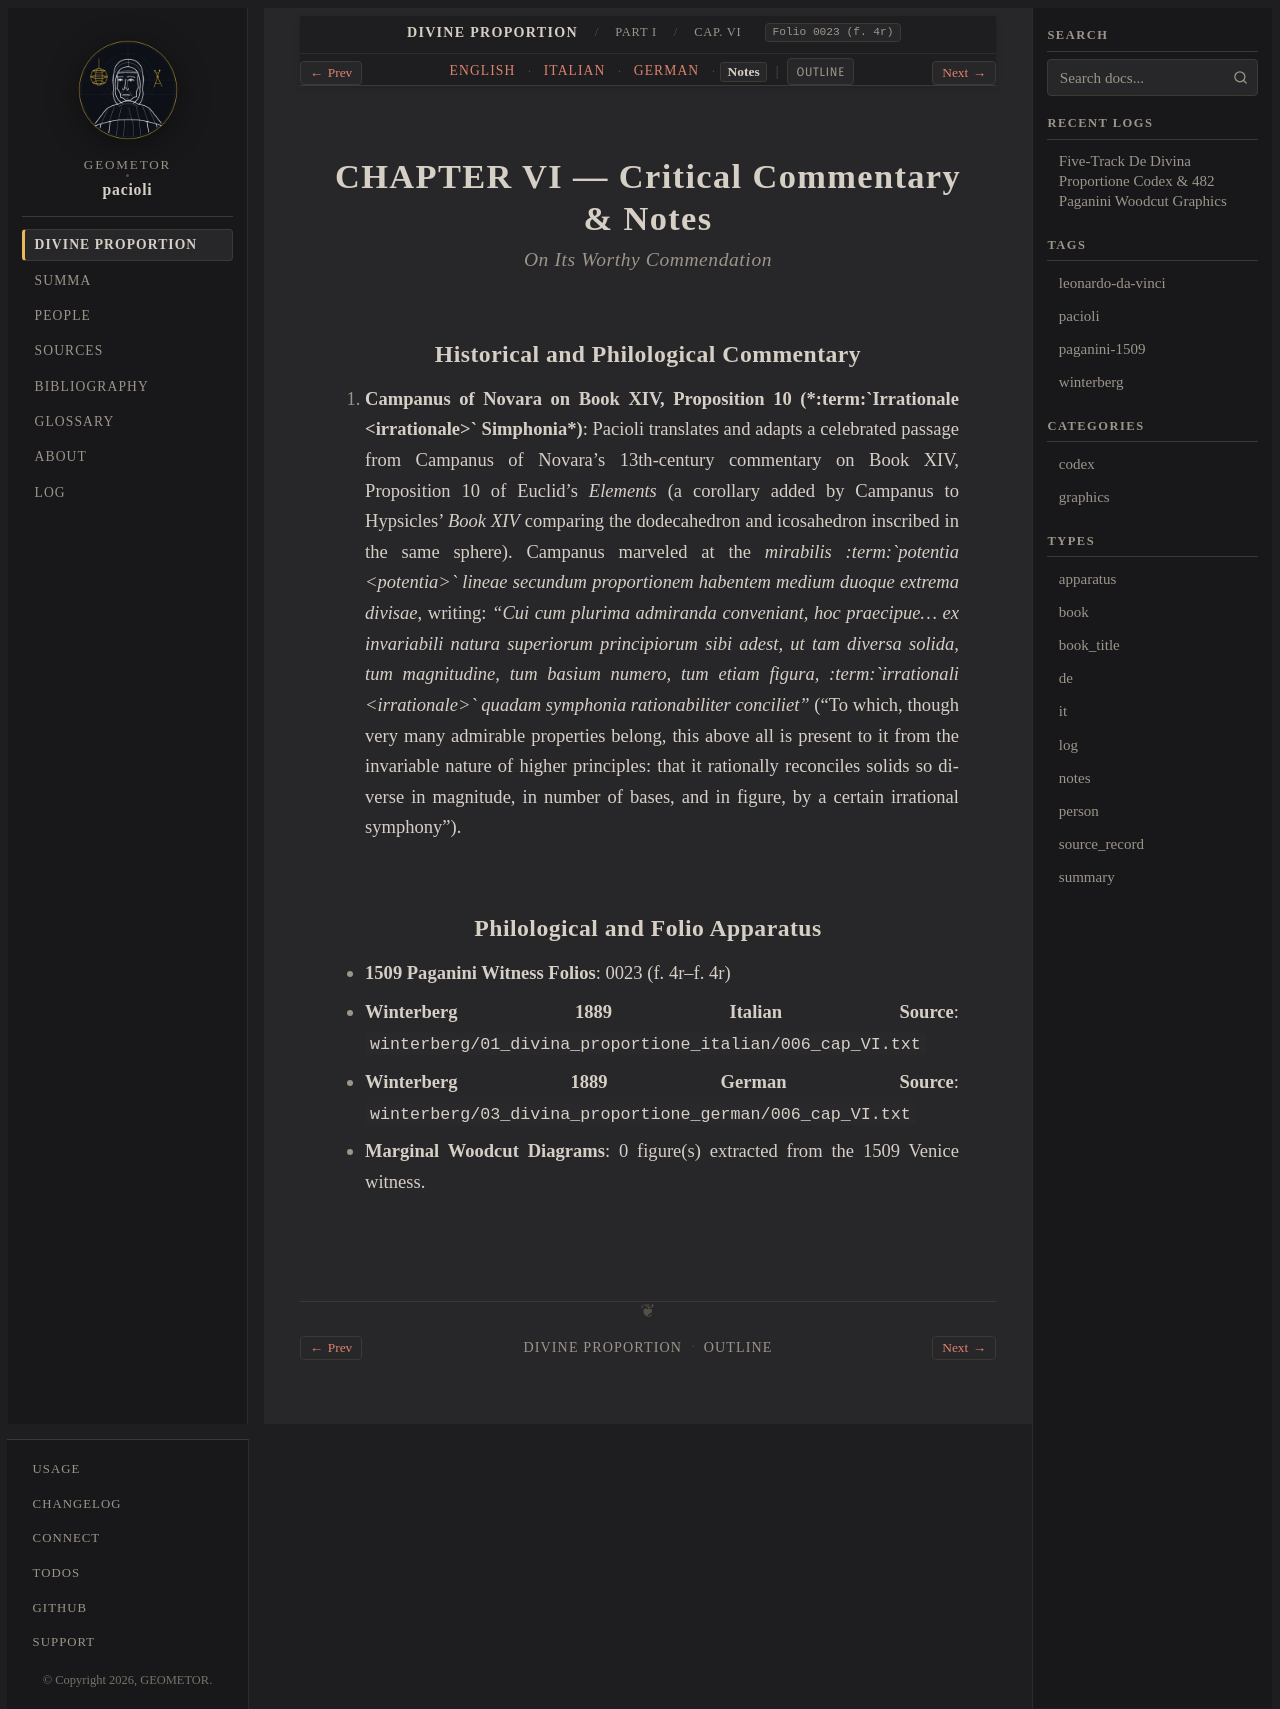

repository: geometor/pacioli · page: de_divina_proportione/compendio/cap_06/notes.html · generator: sphinx

:type: notes
:tracks: English: index | Italian: it | German: de | Notes: notes
:layout: book
:canonical_id: Cap. VI
:folio: 0023 (f. 4r)

.. _compendio-cap_06-notes:

CHAPTER VI — Critical Commentary & Notes
========================================

.. rubric:: On Its Worthy Commendation

Historical and Philological Commentary
--------------------------------------

1. **Campanus of Novara on Book XIV, Proposition 10 (*:term:`Irrationale <irrationale>` Simphonia*)**: Pacioli translates and adapts a celebrated passage from Campanus of Novara's 13th-century commentary on Book XIV, Proposition 10 of Euclid's *Elements* (a corollary added by Campanus to Hypsicles' *Book XIV* comparing the dodecahedron and icosahedron inscribed in the same sphere). Campanus marveled at the *mirabilis :term:`potentia <potentia>` lineae secundum proportionem habentem medium duoque extrema divisae*, writing: *"Cui cum plurima admiranda conveniant, hoc praecipue... ex invariabili natura superiorum principiorum sibi adest, ut tam diversa solida, tum magnitudine, tum basium numero, tum etiam figura, :term:`irrationali <irrationale>` quadam symphonia rationabiliter conciliet"* ("To which, though very many admirable properties belong, this above all is present to it from the invariable nature of higher principles: that it rationally reconciles solids so diverse in magnitude, in number of bases, and in figure, by a certain irrational symphony").

Philological and Folio Apparatus
--------------------------------

- **1509 Paganini Witness Folios**: 0023 (f. 4r–f. 4r)
- **Winterberg 1889 Italian Source**: ``winterberg/01_divina_proportione_italian/006_cap_VI.txt``
- **Winterberg 1889 German Source**: ``winterberg/03_divina_proportione_german/006_cap_VI.txt``
- **Marginal Woodcut Diagrams**: 0 figure(s) extracted from the 1509 Venice witness.
